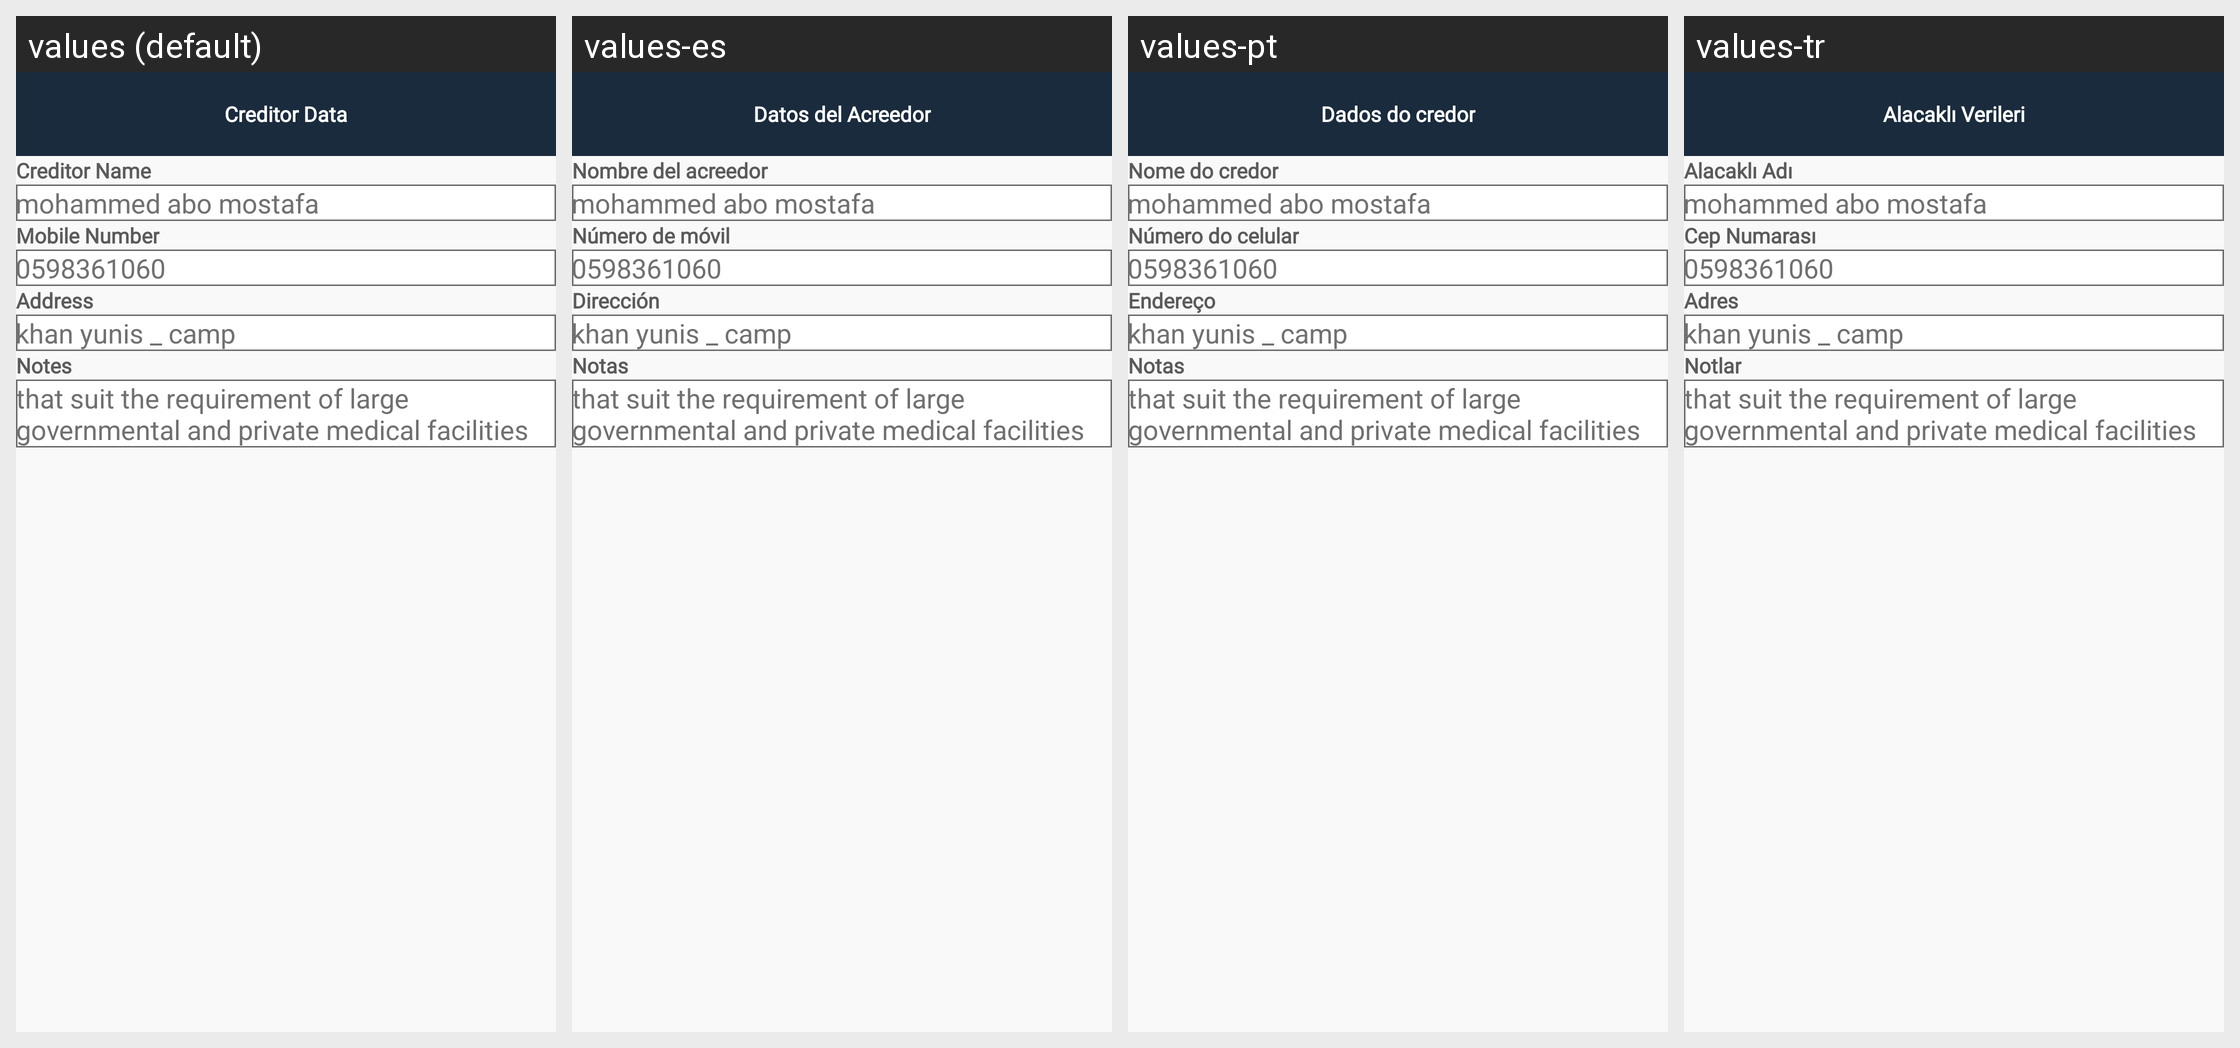

This grid shows one Android layout under several languages. Give, for every string resource on the screen, its name, the default text and each shown locale's text.
Android screen res/layout/activity_creditor_data.xml rendered under 4 locales, left to right: values (default), values-es, values-pt, values-tr. Device: Nexus 5 (rendered at 1080×1920; each locale shown at half size, 540×960, under a caption strip naming it); theme Theme.Design.NoActionBar.
Other locales in the repository, not shown: values-ar, values-fr, values-gmh, values-hi, values-ja, values-ru, values-zh.
Strings drawn on this screen, with the default value and each locale's value (text and hints the layout hard-codes, and strings that could not be matched under every locale, appear in the picture but are not listed):

creditor_data
  values: Creditor Data
  values-es: Datos del Acreedor
  values-pt: Dados do credor
  values-tr: Alacaklı Verileri

creditor_name
  values: Creditor Name
  values-es: Nombre del acreedor
  values-pt: Nome do credor
  values-tr: Alacaklı Adı

mobile_number
  values: Mobile Number
  values-es: Número de móvil
  values-pt: Número do celular
  values-tr: Cep Numarası

address
  values: Address
  values-es: Dirección
  values-pt: Endereço
  values-tr: Adres

notes
  values: Notes
  values-es: Notas
  values-pt: Notas
  values-tr: Notlar
